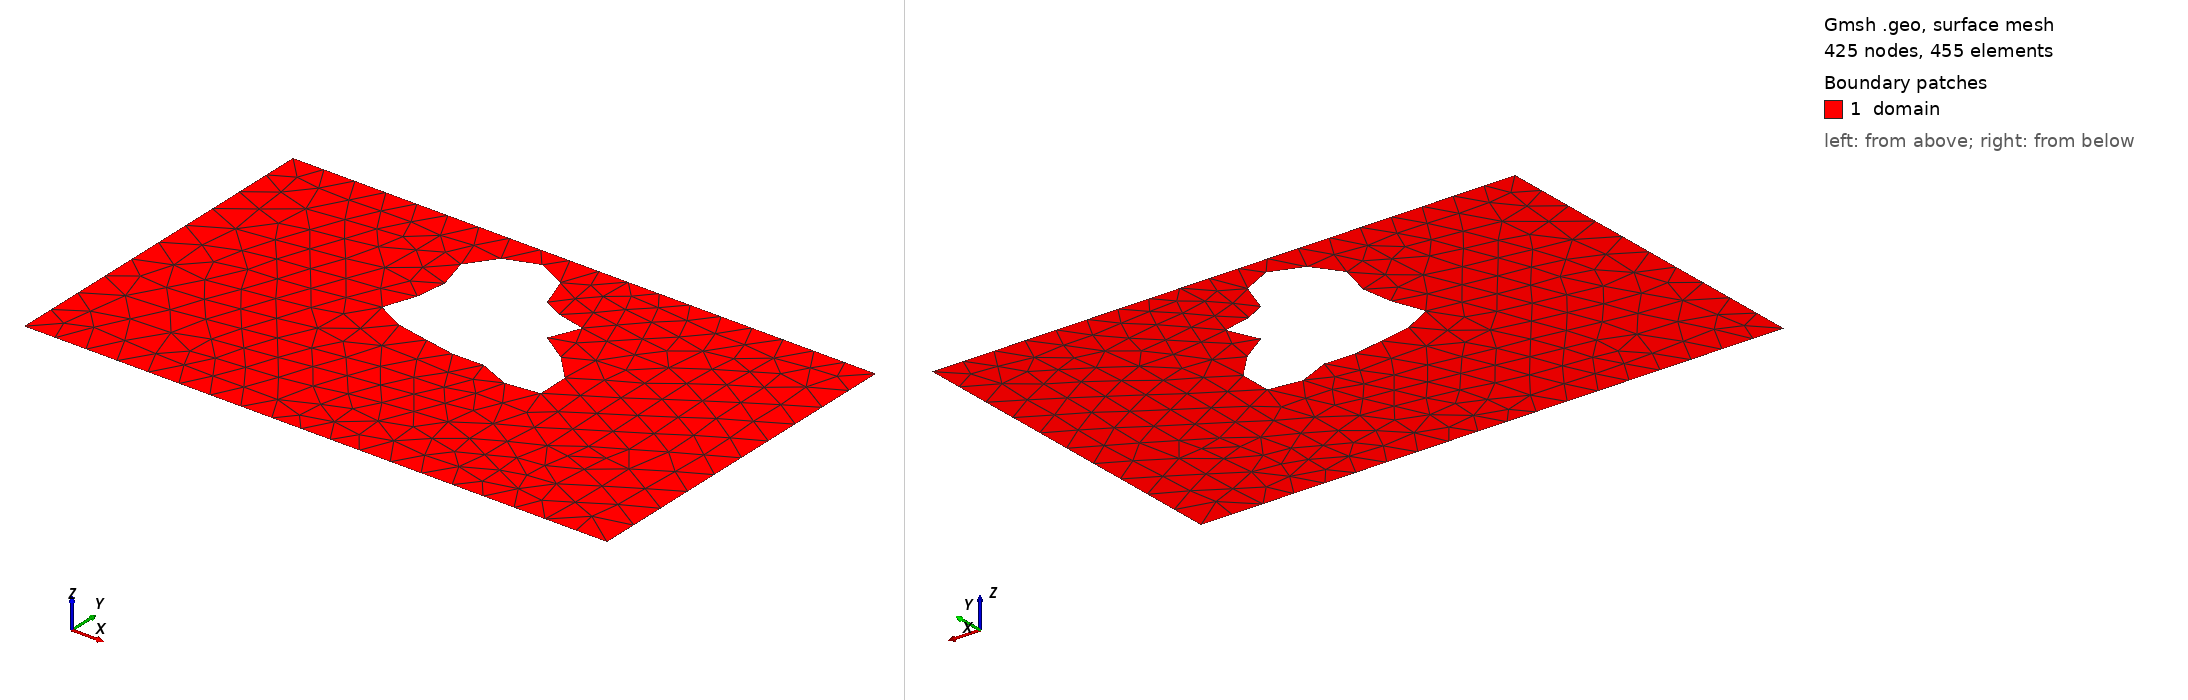

Gmsh geometry script, surface-meshed: 425 nodes, 455 surface elements. Boundary patches (legend numbers): 1 domain. Left view from above one corner, right view from below the opposite corner. Legend entries are the model's physical surfaces. The drawing asked Gmsh for element sizes between 1% and 20% of the model's largest extent; the script's own settings can give other sizes.

=== shape_59.geo (drawn) ===
SetFactory("OpenCASCADE");
lc = 0.060000;

Point(1) = {0.0000000000, -0.3000000000, 0, lc};
Point(2) = {0.4250000000, -0.3000000000, 0, lc};
Point(3) = {0.5750000000, -0.3000000000, 0, lc};
Point(4) = {1.0000000000, -0.3000000000, 0, lc};
Point(5) = {1.0000000000, 0.3000000000, 0, lc};
Point(6) = {0.5750000000, 0.3000000000, 0, lc};
Point(7) = {0.4250000000, 0.3000000000, 0, lc};
Point(8) = {0.0000000000, 0.3000000000, 0, lc};
Line(1) = {1, 2};
Line(2) = {2, 3};
Line(3) = {3, 4};
Line(4) = {4, 5};
Line(5) = {5, 6};
Line(6) = {6, 7};
Line(7) = {7, 8};
Line(8) = {8, 1};
Curve Loop(1) = {1, 2, 3, 4, 5, 6, 7, 8};
Point(9) = {0.5828409410, 0.1080427084, 0, lc};
Point(10) = {0.5804170136, 0.1112023014, 0, lc};
Point(11) = {0.5797018256, 0.1143153781, 0, lc};
Point(12) = {0.5805358192, 0.1175747507, 0, lc};
Point(13) = {0.5826727834, 0.1211367909, 0, lc};
Point(14) = {0.5857971181, 0.1251088162, 0, lc};
Point(15) = {0.5895449474, 0.1295405482, 0, lc};
Point(16) = {0.5935276776, 0.1344202415, 0, lc};
Point(17) = {0.5973564544, 0.1396757379, 0, lc};
Point(18) = {0.6006659411, 0.1451803347, 0, lc};
Point(19) = {0.6031359119, 0.1507630018, 0, lc};
Point(20) = {0.6045093259, 0.1562221675, 0, lc};
Point(21) = {0.6046058093, 0.1613420304, 0, lc};
Point(22) = {0.6033297990, 0.1659101763, 0, lc};
Point(23) = {0.6006729733, 0.1697351858, 0, lc};
Point(24) = {0.5967109853, 0.1726629228, 0, lc};
Point(25) = {0.5915948952, 0.1745902950, 0, lc};
Point(26) = {0.5855380418, 0.1754754633, 0, lc};
Point(27) = {0.5787993803, 0.1753437371, 0, lc};
Point(28) = {0.5716645193, 0.1742887085, 0, lc};
Point(29) = {0.5644258112, 0.1724685196, 0, lc};
Point(30) = {0.5573628681, 0.1700975095, 0, lc};
Point(31) = {0.5507247994, 0.1674338177, 0, lc};
Point(32) = {0.5447153068, 0.1647638046, 0, lc};
Point(33) = {0.5394815312, 0.1623843740, 0, lc};
Point(34) = {0.5351072521, 0.1605844242, 0, lc};
Point(35) = {0.5316107147, 0.1596267065, 0, lc};
Point(36) = {0.5289470212, 0.1597313339, 0, lc};
Point(37) = {0.5270147043, 0.1610620508, 0, lc};
Point(38) = {0.5256658196, 0.1637161749, 0, lc};
Point(39) = {0.5247186668, 0.1677188489, 0, lc};
Point(40) = {0.5239721018, 0.1730219336, 0, lc};
Point(41) = {0.5232203325, 0.1795075435, 0, lc};
Point(42) = {0.5222671033, 0.1869959011, 0, lc};
Point(43) = {0.5209382727, 0.1952568907, 0, lc};
Point(44) = {0.5190919551, 0.2040244484, 0, lc};
Point(45) = {0.5166256199, 0.2130127409, 0, lc};
Point(46) = {0.5134798032, 0.2219329908, 0, lc};
Point(47) = {0.5096383680, 0.2305097853, 0, lc};
Point(48) = {0.5051255150, 0.2384957761, 0, lc};
Point(49) = {0.5000000000, 0.2456838245, 0, lc};
Point(50) = {0.4943472086, 0.2519158573, 0, lc};
Point(51) = {0.4882698844, 0.2570879591, 0, lc};
Point(52) = {0.4818783784, 0.2611515162, 0, lc};
Point(53) = {0.4752812867, 0.2641105221, 0, lc};
Point(54) = {0.4685772713, 0.2660154335, 0, lc};
Point(55) = {0.4618487245, 0.2669542076, 0, lc};
Point(56) = {0.4551577481, 0.2670413404, 0, lc};
Point(57) = {0.4485446978, 0.2664058448, 0, lc};
Point(58) = {0.4420293040, 0.2651791559, 0, lc};
Point(59) = {0.4356141444, 0.2634839141, 0, lc};
Point(60) = {0.4292900351, 0.2614244794, 0, lc};
Point(61) = {0.4230427308, 0.2590798534, 0, lc};
Point(62) = {0.4168602146, 0.2564994775, 0, lc};
Point(63) = {0.4107397990, 0.2537021180, 0, lc};
Point(64) = {0.4046942803, 0.2506777977, 0, lc};
Point(65) = {0.3987564678, 0.2473924757, 0, lc};
Point(66) = {0.3929815521, 0.2437949624, 0, lc};
Point(67) = {0.3874469683, 0.2398253766, 0, lc};
Point(68) = {0.3822496305, 0.2354243404, 0, lc};
Point(69) = {0.3775006515, 0.2305420568, 0, lc};
Point(70) = {0.3733178942, 0.2251464424, 0, lc};
Point(71) = {0.3698169054, 0.2192295750, 0, lc};
Point(72) = {0.3671009490, 0.2128118724, 0, lc};
Point(73) = {0.3652509620, 0.2059436151, 0, lc};
Point(74) = {0.3643163008, 0.1987036577, 0, lc};
Point(75) = {0.3643071147, 0.1911954154, 0, lc};
Point(76) = {0.3651890875, 0.1835404469, 0, lc};
Point(77) = {0.3668811254, 0.1758701628, 0, lc};
Point(78) = {0.3692563596, 0.1683163522, 0, lc};
Point(79) = {0.3721465824, 0.1610013279, 0, lc};
Point(80) = {0.3753499734, 0.1540285310, 0, lc};
Point(81) = {0.3786417107, 0.1474744069, 0, lc};
Point(82) = {0.3817868282, 0.1413822709, 0, lc};
Point(83) = {0.3845544857, 0.1357587242, 0, lc};
Point(84) = {0.3867326838, 0.1305729784, 0, lc};
Point(85) = {0.3881423948, 0.1257592126, 0, lc};
Point(86) = {0.3886500869, 0.1212218391, 0, lc};
Point(87) = {0.3881777148, 0.1168433131, 0, lc};
Point(88) = {0.3867094018, 0.1124939081, 0, lc};
Point(89) = {0.3842942644, 0.1080427084, 0, lc};
Point(90) = {0.3810450899, 0.1033689572, 0, lc};
Point(91) = {0.3771328708, 0.0983728556, 0, lc};
Point(92) = {0.3727774898, 0.0929849320, 0, lc};
Point(93) = {0.3682351287, 0.0871732030, 0, lc};
Point(94) = {0.3637832090, 0.0809475040, 0, lc};
Point(95) = {0.3597038568, 0.0743605844, 0, lc};
Point(96) = {0.3562669931, 0.0675058080, 0, lc};
Point(97) = {0.3537141852, 0.0605115658, 0, lc};
Point(98) = {0.3522443465, 0.0535327699, 0, lc};
Point(99) = {0.3520022419, 0.0467400298, 0, lc};
Point(100) = {0.3530705626, 0.0403073099, 0, lc};
Point(101) = {0.3554660788, 0.0343989972, 0, lc};
Point(102) = {0.3591400943, 0.0291573708, 0, lc};
Point(103) = {0.3639831167, 0.0246914551, 0, lc};
Point(104) = {0.3698333664, 0.0210681444, 0, lc};
Point(105) = {0.3764884733, 0.0183063315, 0, lc};
Point(106) = {0.3837194933, 0.0163745483, 0, lc};
Point(107) = {0.3912862218, 0.0151923701, 0, lc};
Point(108) = {0.3989527001, 0.0146355451, 0, lc};
Point(109) = {0.4065018169, 0.0145445252, 0, lc};
Point(110) = {0.4137479889, 0.0147358084, 0, lc};
Point(111) = {0.4205470652, 0.0150152741, 0, lc};
Point(112) = {0.4268028203, 0.0151925286, 0, lc};
Point(113) = {0.4324696693, 0.0150951821, 0, lc};
Point(114) = {0.4375515280, 0.0145819653, 0, lc};
Point(115) = {0.4420970391, 0.0135536639, 0, lc};
Point(116) = {0.4461916560, 0.0119609965, 0, lc};
Point(117) = {0.4499473144, 0.0098087818, 0, lc};
Point(118) = {0.4534905936, 0.0071560070, 0, lc};
Point(119) = {0.4569503751, 0.0041117200, 0, lc};
Point(120) = {0.4604460290, 0.0008269785, 0, lc};
Point(121) = {0.4640771013, -0.0025166054, 0, lc};
Point(122) = {0.4679153389, -0.0057209185, 0, lc};
Point(123) = {0.4719996890, -0.0085869808, 0, lc};
Point(124) = {0.4763346570, -0.0109310053, 0, lc};
Point(125) = {0.4808921240, -0.0125996726, 0, lc};
Point(126) = {0.4856164318, -0.0134834461, 0, lc};
Point(127) = {0.4904322661, -0.0135268771, 0, lc};
Point(128) = {0.4952546289, -0.0127350523, 0, lc};
Point(129) = {0.5000000000, -0.0111756081, 0, lc};
Point(130) = {0.5045976796, -0.0089760526, 0, lc};
Point(131) = {0.5090002631, -0.0063164776, 0, lc};
Point(132) = {0.5131922543, -0.0034180858, 0, lc};
Point(133) = {0.5171959541, -0.0005282731, 0, lc};
Point(134) = {0.5210739657, 0.0020967281, 0, lc};
Point(135) = {0.5249279218, 0.0042104413, 0, lc};
Point(136) = {0.5288933386, 0.0055946576, 0, lc};
Point(137) = {0.5331308183, 0.0060765344, 0, lc};
Point(138) = {0.5378141298, 0.0055430243, 0, lc};
Point(139) = {0.5431159701, 0.0039515486, 0, lc};
Point(140) = {0.5491924292, 0.0013360806, 0, lc};
Point(141) = {0.5561673298, -0.0021918831, 0, lc};
Point(142) = {0.5641176713, -0.0064476319, 0, lc};
Point(143) = {0.5730613787, -0.0111826257, 0, lc};
Point(144) = {0.5829484319, -0.0160983929, 0, lc};
Point(145) = {0.5936562452, -0.0208640542, 0, lc};
Point(146) = {0.6049898837, -0.0251363243, 0, lc};
Point(147) = {0.6166873762, -0.0285806555, 0, lc};
Point(148) = {0.6284300176, -0.0308921019, 0, lc};
Point(149) = {0.6398571964, -0.0318144881, 0, lc};
Point(150) = {0.6505849385, -0.0311565770, 0, lc};
Point(151) = {0.6602270675, -0.0288041353, 0, lc};
Point(152) = {0.6684176635, -0.0247270720, 0, lc};
Point(153) = {0.6748333660, -0.0189811674, 0, lc};
Point(154) = {0.6792140364, -0.0117042823, 0, lc};
Point(155) = {0.6813803623, -0.0031073206, 0, lc};
Point(156) = {0.6812471595, 0.0065394220, 0, lc};
Point(157) = {0.6788313817, 0.0169235682, 0, lc};
Point(158) = {0.6742541872, 0.0277104278, 0, lc};
Point(159) = {0.6677367888, 0.0385638555, 0, lc};
Point(160) = {0.6595902245, 0.0491667662, 0, lc};
Point(161) = {0.6501995882, 0.0592399038, 0, lc};
Point(162) = {0.6400036318, 0.0685576005, 0, lc};
Point(163) = {0.6294709664, 0.0769594794, 0, lc};
Point(164) = {0.6190743215, 0.0843573532, 0, lc};
Point(165) = {0.6092644614, 0.0907369178, 0, lc};
Point(166) = {0.6004453886, 0.0961542132, 0, lc};
Point(167) = {0.5929523859, 0.1007271969, 0, lc};
Point(168) = {0.5870342683, 0.1046231226, 0, lc};
Spline(9) = {9, 10, 11, 12, 13, 14, 15, 16, 17, 18, 19, 20, 21, 22, 23, 24, 25, 26, 27, 28, 29, 30, 31, 32, 33, 34, 35, 36, 37, 38, 39, 40, 41, 42, 43, 44, 45, 46, 47, 48, 49, 50, 51, 52, 53, 54, 55, 56, 57, 58, 59, 60, 61, 62, 63, 64, 65, 66, 67, 68, 69, 70, 71, 72, 73, 74, 75, 76, 77, 78, 79, 80, 81, 82, 83, 84, 85, 86, 87, 88, 89, 90, 91, 92, 93, 94, 95, 96, 97, 98, 99, 100, 101, 102, 103, 104, 105, 106, 107, 108, 109, 110, 111, 112, 113, 114, 115, 116, 117, 118, 119, 120, 121, 122, 123, 124, 125, 126, 127, 128, 129, 130, 131, 132, 133, 134, 135, 136, 137, 138, 139, 140, 141, 142, 143, 144, 145, 146, 147, 148, 149, 150, 151, 152, 153, 154, 155, 156, 157, 158, 159, 160, 161, 162, 163, 164, 165, 166, 167, 168, 9};
Curve Loop(2) = {9};
Plane Surface(1) = {1, 2};

Physical Surface("domain")          = {1};
Physical Curve("contact_source")   = {8};
Physical Curve("contact_drain")    = {4};
Physical Curve("probe_A")          = {6};
Physical Curve("probe_B")          = {2};
Physical Curve("walls")            = {1, 3, 5, 7, 9};
